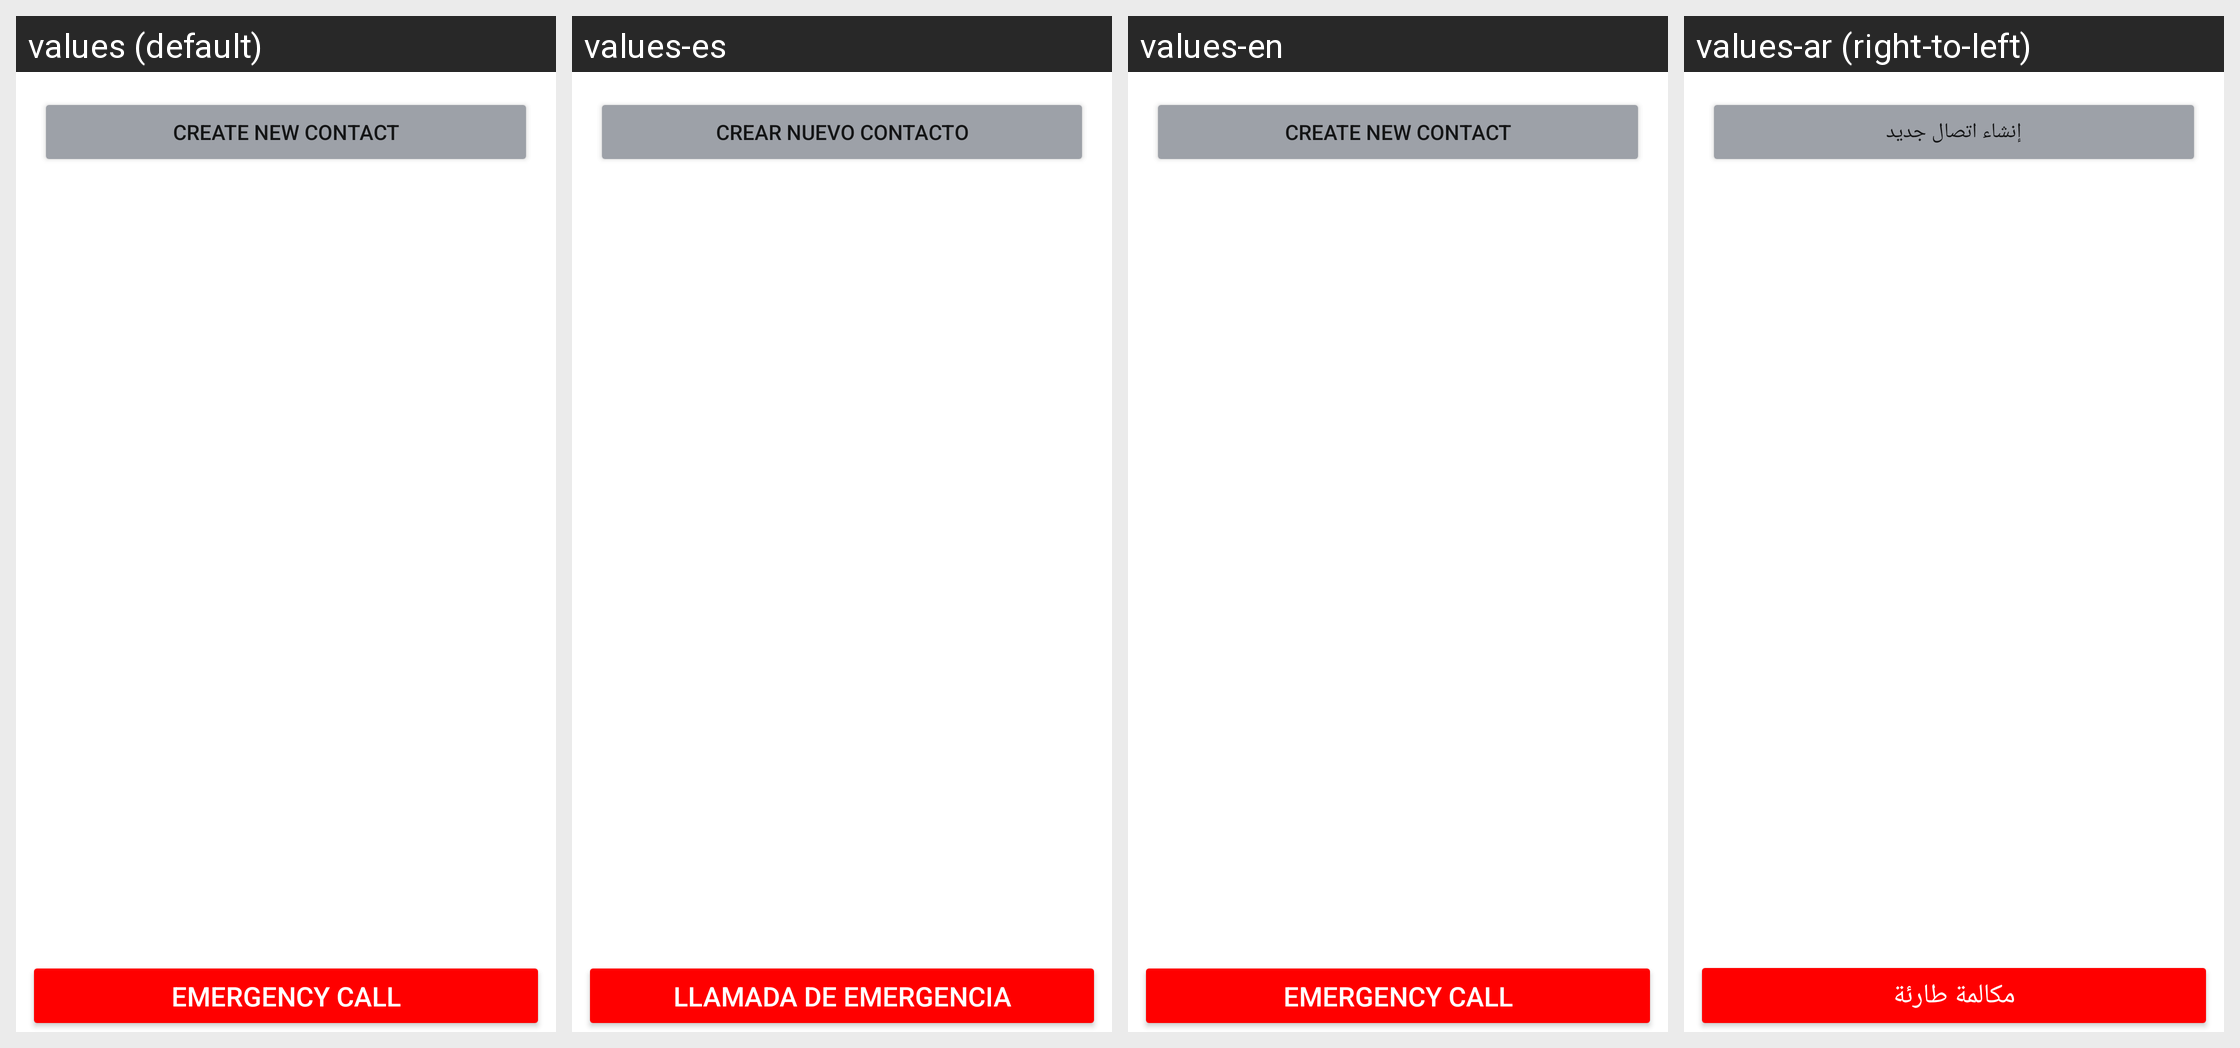

This grid shows one Android layout under several languages. Give, for every string resource on the screen, its name, the default text and each shown locale's text.
Android screen res/layout/contacts_main_fragment.xml rendered under 4 locales, left to right: values (default), values-es, values-en, values-ar (right-to-left). Device: Nexus 5 (rendered at 1080×1920; each locale shown at half size, 540×960, under a caption strip naming it); theme Theme.AndroidAssist.
Other locales in the repository, not shown: values-fr, values-ur, values-zh.
Strings drawn on this screen, with the default value and each locale's value (text and hints the layout hard-codes, and strings that could not be matched under every locale, appear in the picture but are not listed):

create_new_contact
  values: Create New Contact
  values-es: Crear nuevo contacto
  values-en: Create New Contact
  values-ar: إنشاء اتصال جديد

emergency_call
  values: Emergency Call
  values-es: Llamada de emergencia
  values-en: Emergency Call
  values-ar: مكالمة طارئة
